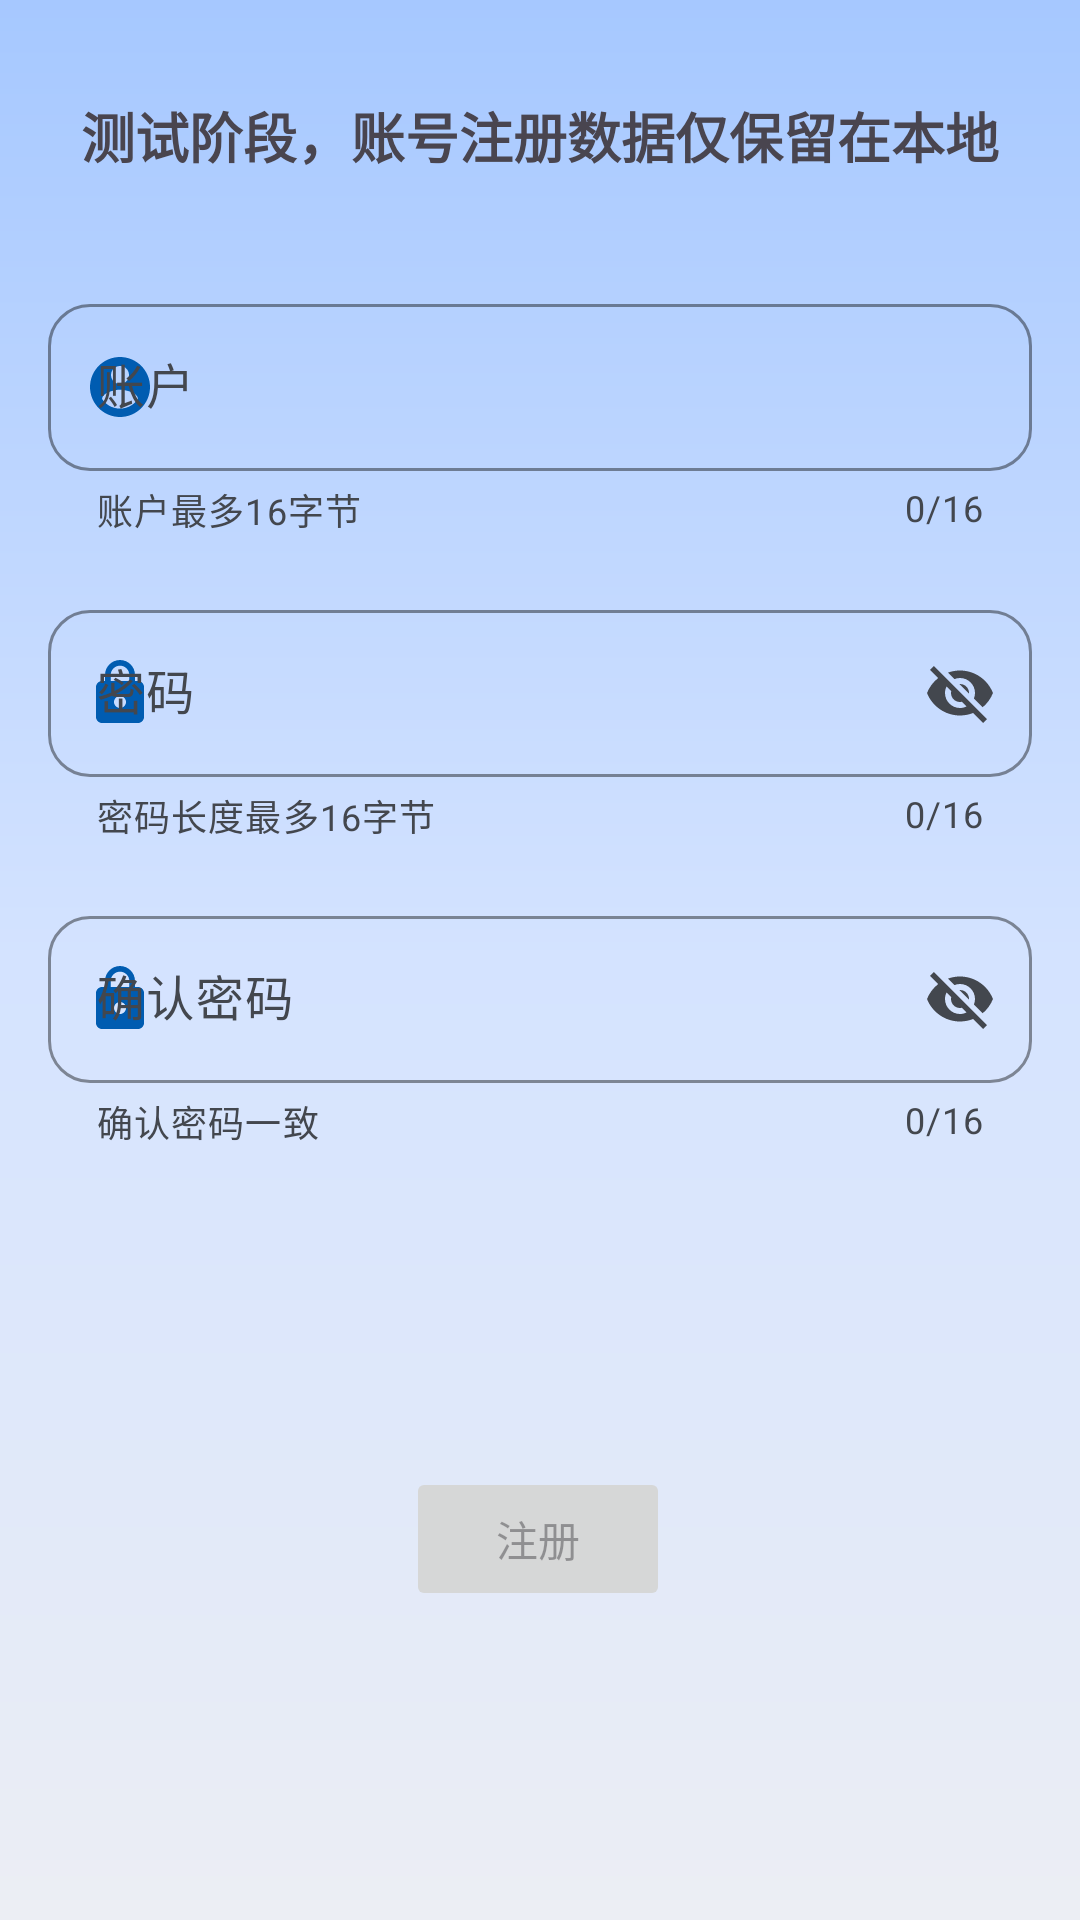

Produce the Android XML layout that renders to this screen, including the resource entries it uses.
<!-- AndroidManifest.xml: application theme Theme.FoundationX -->
<!-- res/layout/fragment_register.xml -->
<?xml version="1.0" encoding="utf-8"?>
<ScrollView xmlns:android="http://schemas.android.com/apk/res/android"
    xmlns:app="http://schemas.android.com/apk/res-auto"
    xmlns:tools="http://schemas.android.com/tools"
    android:layout_width="match_parent"
    android:layout_height="wrap_content"
    android:fillViewport="true">

    <androidx.constraintlayout.widget.ConstraintLayout
        android:id="@+id/registerFragment"
        android:layout_width="match_parent"
        android:layout_height="wrap_content"
        android:background="@drawable/bg_login_gradient"
        app:layout_constraintBottom_toBottomOf="parent"
        app:layout_constraintEnd_toEndOf="parent"
        app:layout_constraintStart_toStartOf="parent"
        app:layout_constraintTop_toTopOf="parent">


        <TextView
            android:layout_width="wrap_content"
            android:layout_height="wrap_content"
            android:layout_marginStart="16dp"
            android:layout_marginEnd="16dp"
            android:layout_marginTop="32dp"
            android:text="@string/title_register"

            android:textSize="18sp"
            android:textStyle="bold"
            app:layout_constraintEnd_toEndOf="parent"
            app:layout_constraintStart_toStartOf="parent"
            app:layout_constraintTop_toTopOf="parent" />

        <com.google.android.material.textfield.TextInputLayout
            android:id="@+id/RQ_account"
            style="@style/account_waiKuang"

            android:layout_marginStart="16dp"
            android:layout_marginTop="96dp"
            android:layout_marginEnd="16dp"
            android:layout_marginBottom="16dp"

            android:autofillHints="账户"
            android:selectAllOnFocus="true"
            app:helperTextEnabled="true"
            app:helperText="@string/tips_account"


            app:layout_constraintEnd_toEndOf="parent"
            app:layout_constraintStart_toStartOf="parent"
            app:layout_constraintTop_toTopOf="parent"
            >

            <com.google.android.material.textfield.TextInputEditText
                android:id="@+id/re_account"
                style="@style/account_neiKuang"/>

        </com.google.android.material.textfield.TextInputLayout>

        <com.google.android.material.textfield.TextInputLayout
            android:id="@+id/RQ_password"

            style="@style/password_waiKuang"

            android:layout_marginStart="16dp"
            android:layout_marginTop="16dp"
            android:layout_marginEnd="16dp"

            android:autofillHints="密码"
            android:hint="@string/prompt_password"
            android:selectAllOnFocus="true"
            app:helperTextEnabled="true"
            app:helperText="@string/tips_password"

            app:layout_constraintEnd_toEndOf="parent"
            app:layout_constraintStart_toStartOf="parent"
            app:layout_constraintTop_toBottomOf="@+id/RQ_account"
            >

            <com.google.android.material.textfield.TextInputEditText
                android:id="@+id/re_password"
                style="@style/password_neiKuang"
                />
        </com.google.android.material.textfield.TextInputLayout>
        <com.google.android.material.textfield.TextInputLayout
            android:id="@+id/RQ_confirm"
            style="@style/password_waiKuang"

            android:layout_marginStart="16dp"
            android:layout_marginTop="16dp"
            android:layout_marginEnd="16dp"

            android:autofillHints="密码"
            android:hint="@string/prompt_confirm_password"
            android:selectAllOnFocus="true"
            app:helperTextEnabled="true"
            app:helperText="@string/tips_confirm"

            app:layout_constraintEnd_toEndOf="parent"
            app:layout_constraintStart_toStartOf="parent"
            app:layout_constraintTop_toBottomOf="@+id/RQ_password">

            <com.google.android.material.textfield.TextInputEditText
                android:id="@+id/re_confirm_password"
                style="@style/password_neiKuang"
                />
        </com.google.android.material.textfield.TextInputLayout>




        <Button
            android:id="@+id/btn_Register"
            android:layout_width="wrap_content"
            android:layout_height="wrap_content"
            android:layout_gravity="start"
            android:layout_marginTop="36dp"
            android:layout_marginBottom="36dp"
            android:text="@string/action_register"
            android:enabled="false"
            app:layout_constraintBottom_toBottomOf="parent"
            app:layout_constraintEnd_toEndOf="parent"
            app:layout_constraintStart_toStartOf="parent"
            app:layout_constraintTop_toBottomOf="@+id/RQ_confirm"
            app:layout_constraintHorizontal_bias="0.498"/>

        <ProgressBar
            android:id="@+id/loading"
            android:layout_width="wrap_content"
            android:layout_height="wrap_content"
            android:layout_gravity="center"
            android:layout_marginTop="64dp"
            android:layout_marginBottom="64dp"
            android:visibility="gone"
            app:layout_constraintBottom_toBottomOf="parent"
            app:layout_constraintEnd_toEndOf="@+id/RQ_password"
            app:layout_constraintStart_toStartOf="@+id/RQ_password"
            app:layout_constraintTop_toTopOf="parent"
            app:layout_constraintVertical_bias="0.3" />
    </androidx.constraintlayout.widget.ConstraintLayout>

</ScrollView>
<!-- resources referenced by this layout -->
<resources>
  <string name="action_register">注册</string>
  <string name="prompt_confirm_password">确认密码</string>
  <string name="prompt_password">密码</string>
  <string name="tips_account">账户最多16字节</string>
  <string name="tips_confirm">确认密码一致</string>
  <string name="tips_password">密码长度最多16字节</string>
  <string name="title_register">测试阶段，账号注册数据仅保留在本地</string>
  <style name="account_neiKuang" parent="size_neiKuang">
          <item name="android:inputType">textEmailAddress</item>
      </style>
  <style name="password_neiKuang" parent="size_neiKuang">
          <item name="android:inputType">textPassword</item>
  
      </style>
  <color name="md_theme_inversePrimary">#A6C8FF</color>
  <color name="md_theme_primaryContainer">#D4E3FF</color>
  <color name="md_theme_background">#ECEEF4</color>
  <style name="size_neiKuang">
          <item name="android:layout_width">match_parent</item>
          <item name="android:layout_height">wrap_content</item>
          <item name="android:textColor">@color/md_theme_onSurface</item>
      </style>
  <color name="md_theme_primary">#005CB1</color>
  <string name="prompt_account">账户</string>
  <!-- drawable selector_visibility (drawable) -->
  <selector xmlns:android="http://schemas.android.com/apk/res/android">
      <item android:drawable="@drawable/visibility" android:state_checked="true"/>
      <item android:drawable="@drawable/visibility_off" android:state_checked="false"/>
  </selector>
  <color name="md_theme_onPrimary">#FFFFFF</color>
  <color name="md_theme_onPrimaryContainer">#001C39</color>
  <color name="md_theme_secondary">#006780</color>
  <color name="md_theme_onSecondary">#FFFFFF</color>
  <color name="md_theme_secondaryContainer">#B8EAFF</color>
  <color name="md_theme_onSecondaryContainer">#001F28</color>
  <color name="md_theme_tertiary">#006874</color>
  <color name="md_theme_onTertiary">#FFFFFF</color>
  <color name="md_theme_tertiaryContainer">#9EEFFD</color>
  <color name="md_theme_onTertiaryContainer">#001F24</color>
  <color name="md_theme_error">#BA1A1A</color>
  <color name="md_theme_onError">#FFFFFF</color>
  <color name="md_theme_errorContainer">#FFDAD6</color>
  <color name="md_theme_onErrorContainer">#410002</color>
  <color name="md_theme_onBackground">#191C20</color>
  <color name="md_theme_surface">#F8F9FF</color>
  <color name="md_theme_onSurface">#191C20</color>
  <color name="md_theme_surfaceVariant">#DFE2EB</color>
  <color name="md_theme_onSurfaceVariant">#43474E</color>
  <color name="md_theme_outline">#73777F</color>
  <color name="md_theme_outlineVariant">#C3C6CF</color>
  <color name="md_theme_inverseSurface">#2E3036</color>
  <color name="md_theme_inverseOnSurface">#EFF0F7</color>
  <color name="md_theme_primaryFixed">#D4E3FF</color>
  <color name="md_theme_onPrimaryFixed">#001C39</color>
  <color name="md_theme_primaryFixedDim">#A6C8FF</color>
  <color name="md_theme_onPrimaryFixedVariant">#001C39</color>
  <color name="md_theme_secondaryFixed">#B8EAFF</color>
  <color name="md_theme_onSecondaryFixed">#001F28</color>
  <color name="md_theme_secondaryFixedDim">#006780</color>
  <color name="md_theme_onSecondaryFixedVariant">#001F28</color>
  <color name="md_theme_tertiaryFixed">#9EEFFD</color>
  <color name="md_theme_onTertiaryFixed">#001F24</color>
  <color name="md_theme_tertiaryFixedDim">#006874</color>
  <color name="md_theme_onTertiaryFixedVariant">#001F24</color>
  <color name="md_theme_surfaceDim">#D9DAE0</color>
  <color name="md_theme_surfaceBright">#F8F9FF</color>
  <color name="md_theme_surfaceContainerLowest">#FFFFFF</color>
  <color name="md_theme_surfaceContainerLow">#F1F3FA</color>
  <color name="md_theme_surfaceContainer">#ECEEF4</color>
  <color name="md_theme_surfaceContainerHigh">#E6E8EE</color>
  <color name="md_theme_surfaceContainerHighest">#E0E2E9</color>
</resources>
